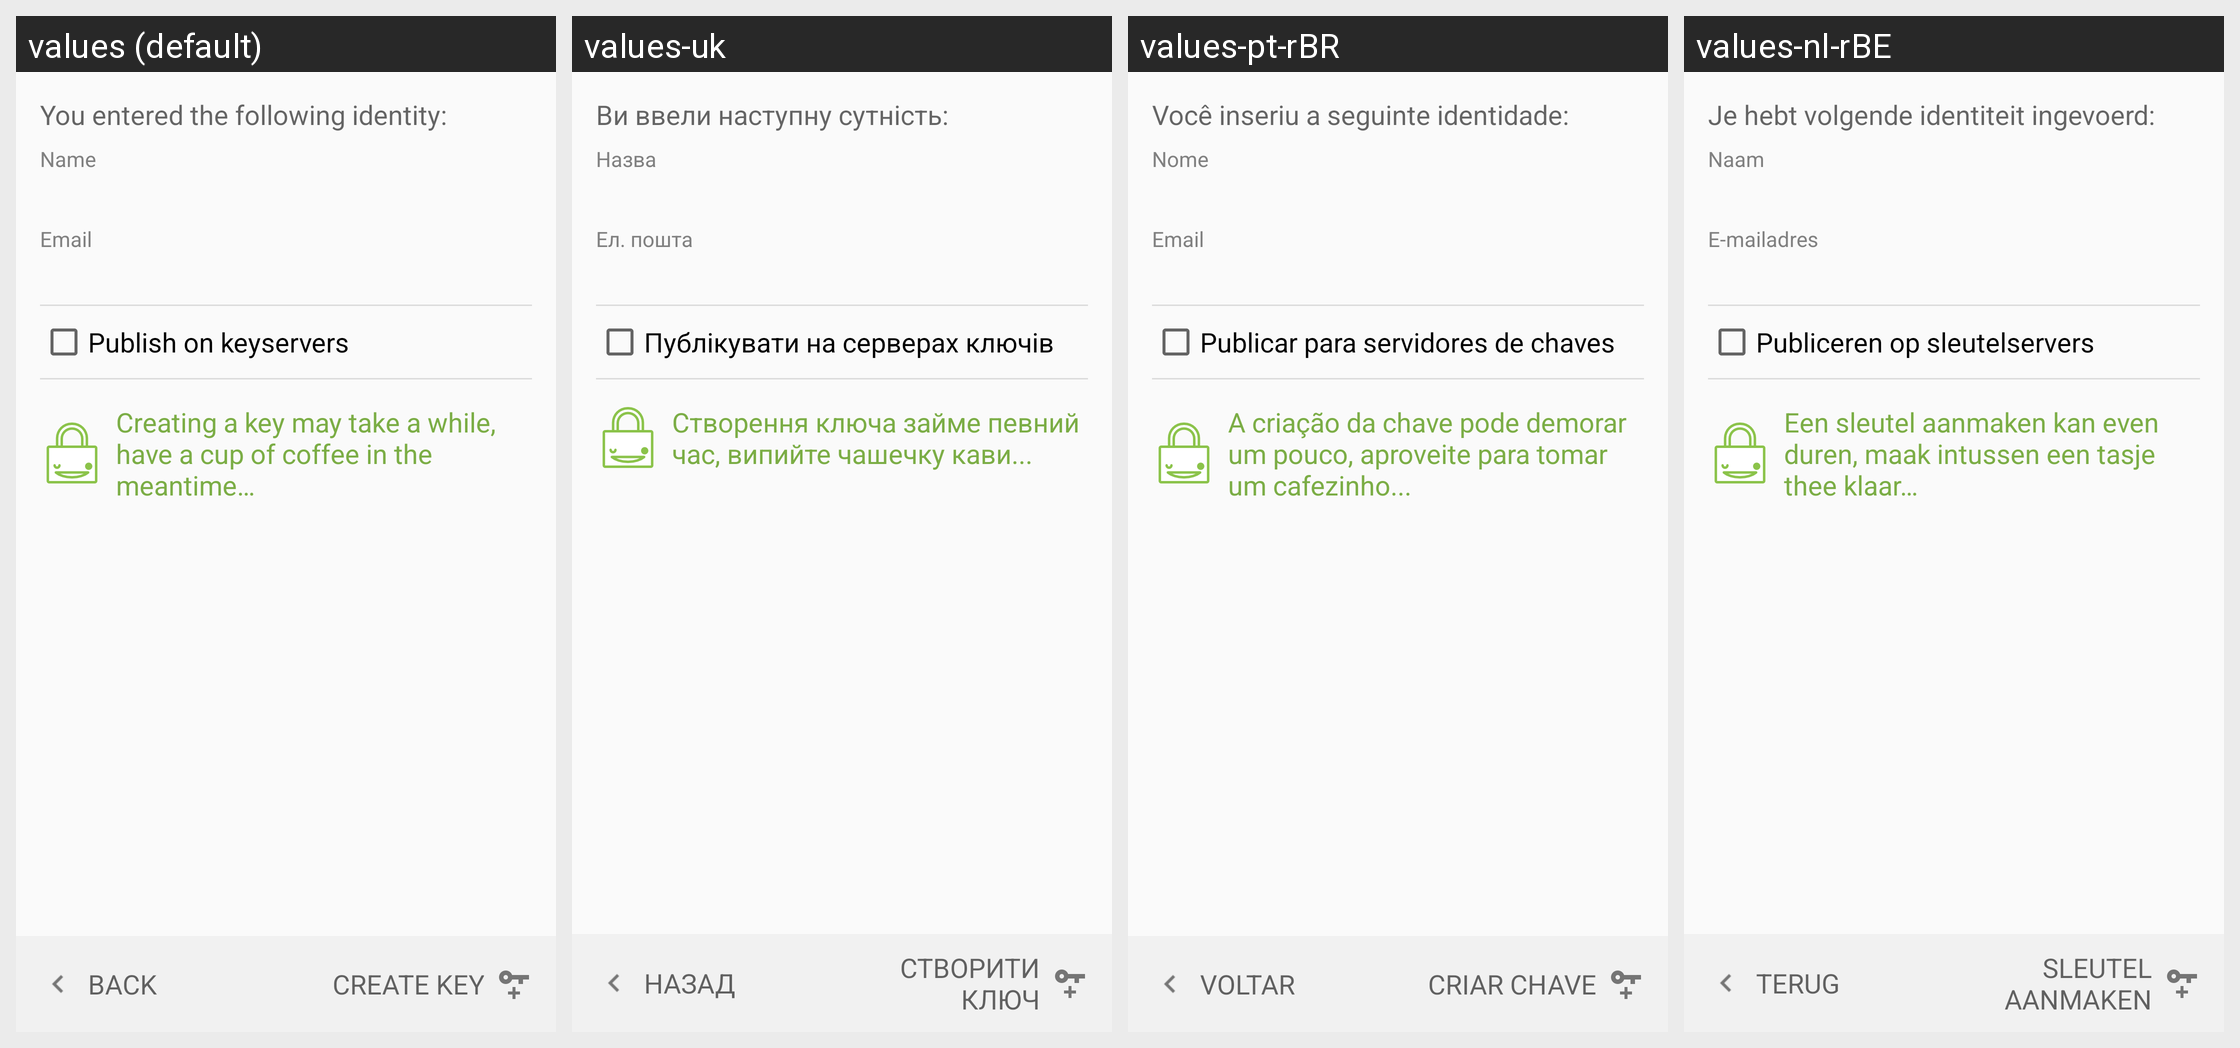

Here is an Android app screen in its default locale and in the app's own translations. Write out the translated-string differences for the strings that appear on this screen.
Android screen res/layout/create_key_final_fragment.xml rendered under 4 locales, left to right: values (default), values-uk, values-pt-rBR, values-nl-rBE. Device: Nexus 5 (rendered at 1080×1920; each locale shown at half size, 540×960, under a caption strip naming it); theme Theme.Keychain.Light.
Other locales in the repository, not shown: values-ar, values-bg, values-bn, values-br, values-ca, values-cs, values-da, values-de, values-el, values-eo, values-es, values-es-rMX, values-et, values-eu, values-fa, values-fi, values-fr, values-gl, values-hi, values-hu, values-id, values-in, values-it, values-iw, values-ja, values-jv, values-kn, values-ko, values-la, values-nb, values-nl, values-no, values-pa, values-pl, values-pt, values-ro, values-ru, values-sk, values-sl, values-sr, values-sv, values-te, values-th, values-tr, values-ur, values-vi, values-zh, values-zh-rCN, values-zh-rTW.
Strings drawn on this screen, with the default value and each locale's value (text and hints the layout hard-codes, and strings that could not be matched under every locale, appear in the picture but are not listed):

create_key_final_text
  values: You entered the following identity:
  values-uk: Ви ввели наступну сутність:
  values-pt-rBR: Você inseriu a seguinte identidade:
  values-nl-rBE: Je hebt volgende identiteit ingevoerd:

label_name
  values: Name
  values-uk: Назва
  values-pt-rBR: Nome
  values-nl-rBE: Naam

label_email
  values: Email
  values-uk: Ел. пошта
  values-pt-rBR: Email
  values-nl-rBE: E-mailadres

create_key_upload
  values: Publish on keyservers
  values-uk: Публікувати на серверах ключів
  values-pt-rBR: Publicar para servidores de chaves
  values-nl-rBE: Publiceren op sleutelservers

create_key_final_robot_text
  values: Creating a key may take a while, have a cup of coffee in the meantime…
  values-uk: Створення ключа займе певний час, випийте чашечку кави...
  values-pt-rBR: A criação da chave pode demorar um pouco, aproveite para tomar um cafezinho...
  values-nl-rBE: Een sleutel aanmaken kan even duren, maak intussen een tasje thee klaar…

btn_back
  values: Back
  values-uk: Назад
  values-pt-rBR: Voltar
  values-nl-rBE: Terug

btn_create_key
  values: Create key
  values-uk: Створити ключ
  values-pt-rBR: Criar chave
  values-nl-rBE: Sleutel aanmaken
